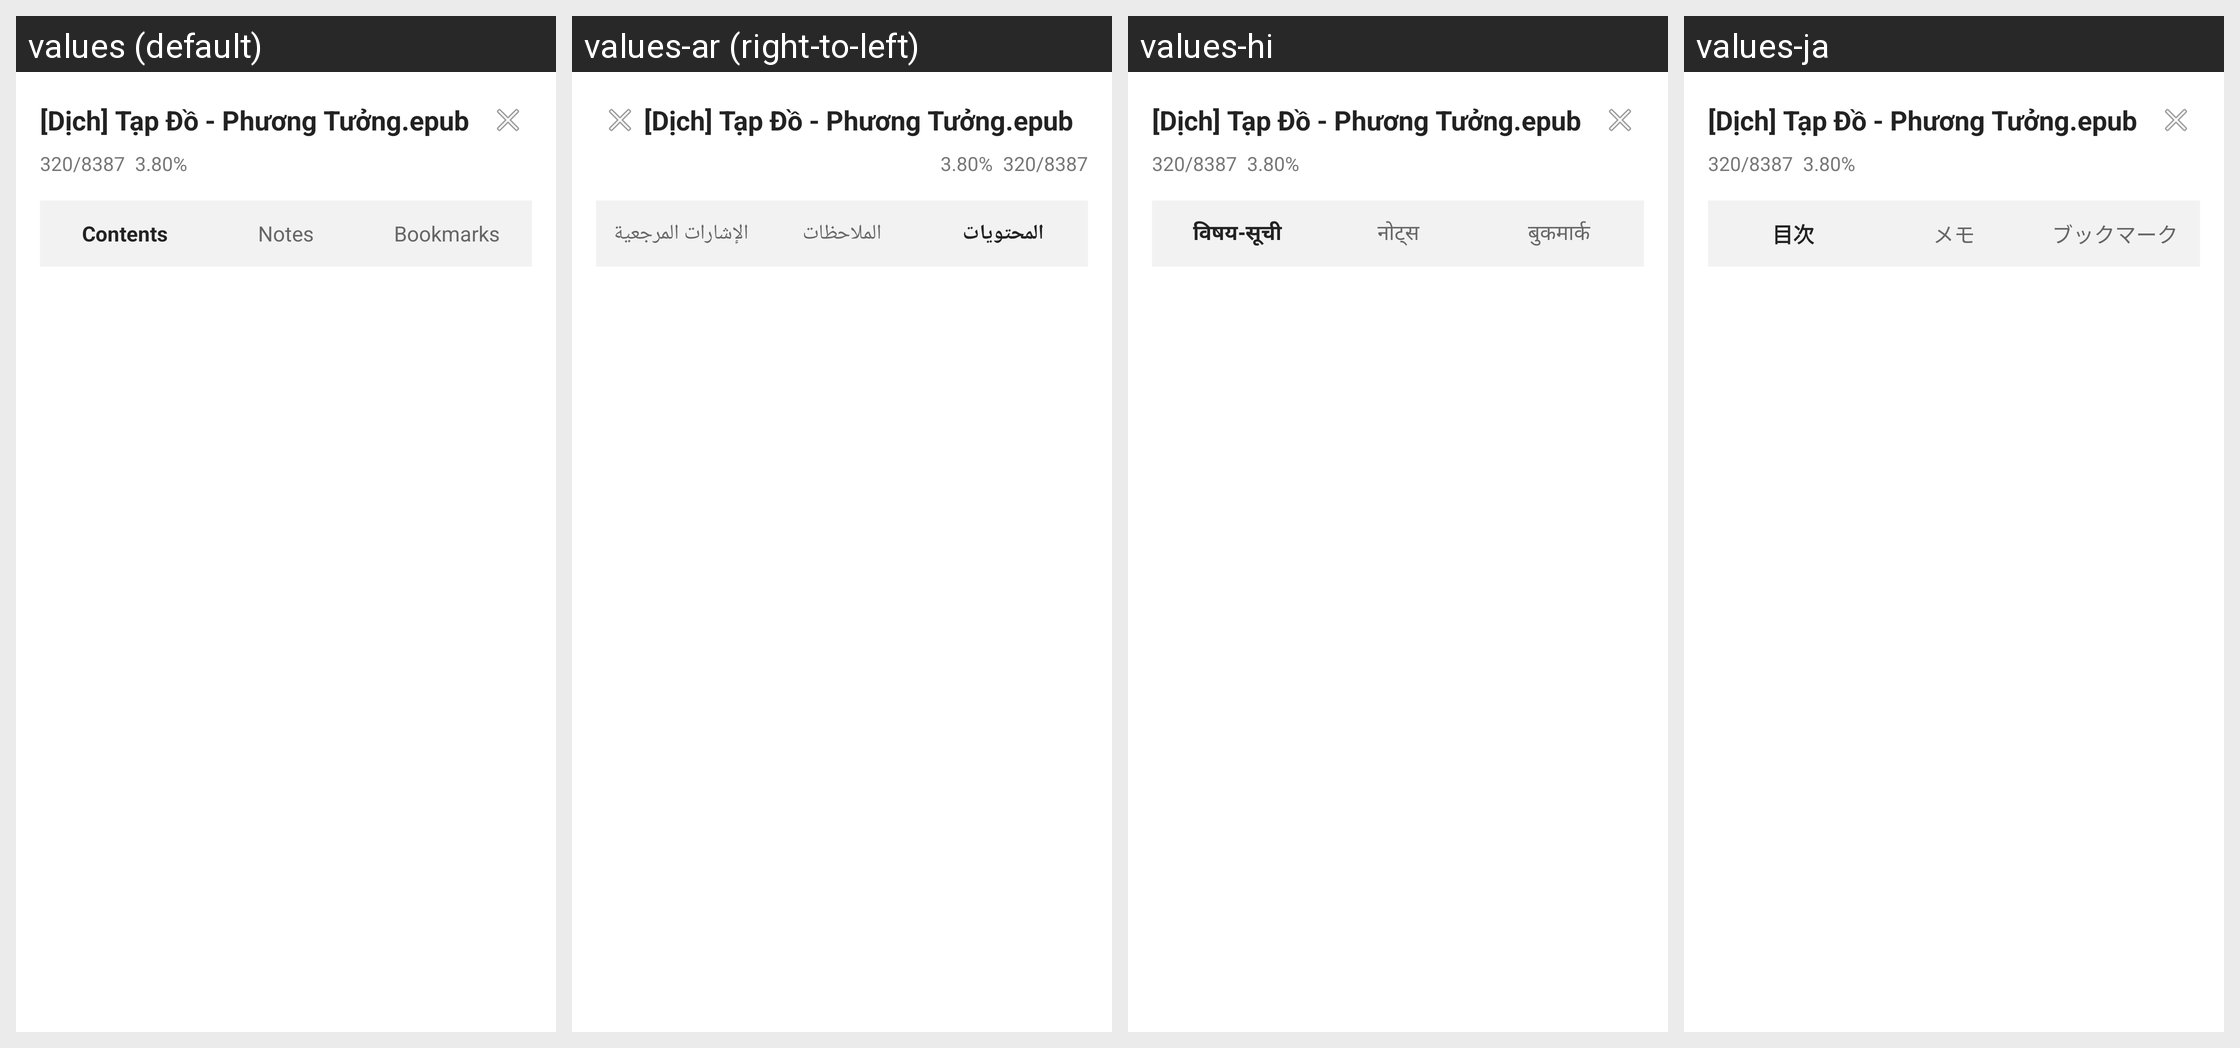

Translations of the strings shown on this Android screen, per locale in the grid:
Android screen res/layout/dialog_reader_toc_sheet.xml rendered under 4 locales, left to right: values (default), values-ar (right-to-left), values-hi, values-ja. Device: Nexus 5 (rendered at 1080×1920; each locale shown at half size, 540×960, under a caption strip naming it); theme Theme.Epub_reader.
Other locales in the repository, not shown: values-de, values-es, values-fr, values-in, values-it, values-ko, values-pl, values-pt, values-tl, values-tr, values-vi, values-zh.
Strings drawn on this screen, with the default value and each locale's value (text and hints the layout hard-codes, and strings that could not be matched under every locale, appear in the picture but are not listed):

table_of_contents
  values: Contents
  values-ar: المحتويات
  values-hi: विषय-सूची
  values-ja: 目次

notes
  values: Notes
  values-ar: الملاحظات
  values-hi: नोट्स
  values-ja: メモ

bookmarks
  values: Bookmarks
  values-ar: الإشارات المرجعية
  values-hi: बुकमार्क
  values-ja: ブックマーク
